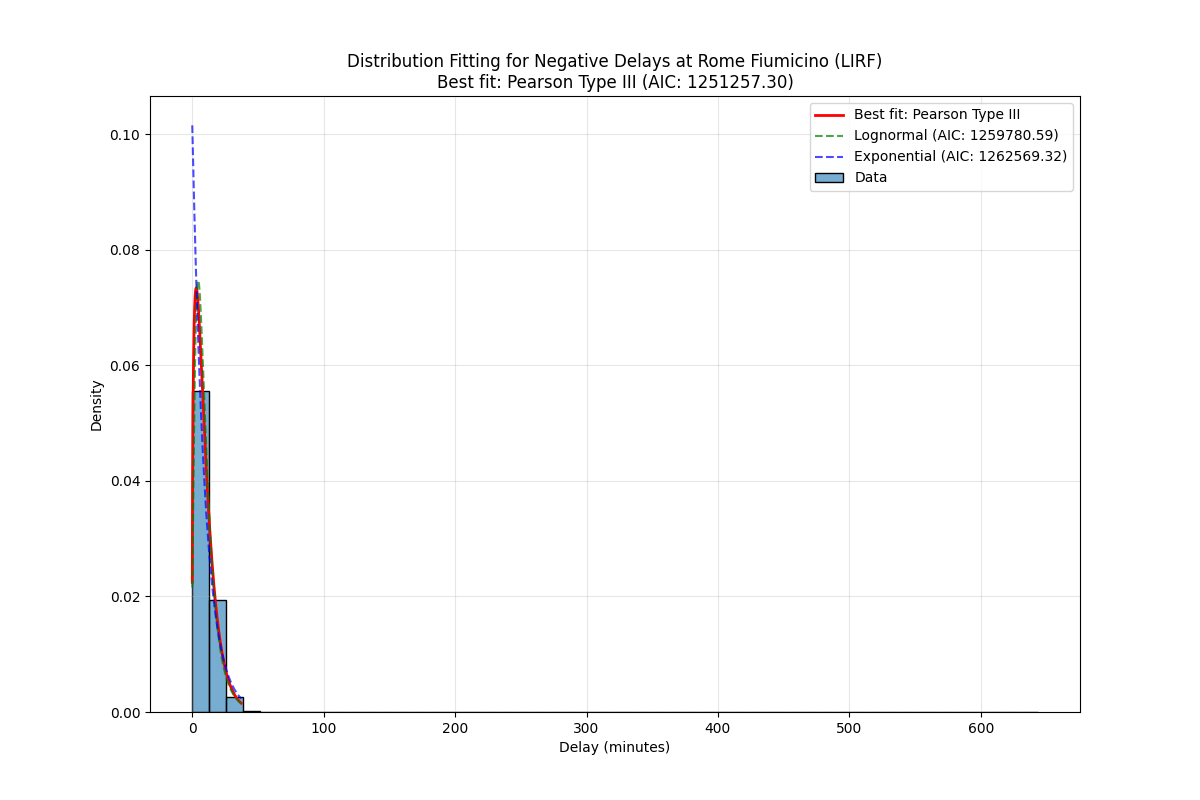

Source data for this figure (header and first rows):
Distribution, Parameters, KS Statistic, P-value, AIC, BIC
Pearson Type III, (np.float64(1.6606247796669895), np.floa…, 0.03263, 4.444211278122263e-178, 1251257, 1251288
Lognormal, (np.float64(0.609541215706125), -2.76571…, 0.03438, 1.4053965584955552e-197, 1259781, 1259811
Exponential, (0.016666666666666666, 9.849799421612126…, 0.08868, 0.0, 1262569, 1262590
Generalized Extreme Value, (np.float64(-0.1652386416520059), np.flo…, 0.03298, 6.245069338834003e-182, 1264969, 1265000
Normal, (np.float64(9.866466088278793), np.float…, 0.1334, 0.0, 1383268, 1383289
Weibull, (np.float64(0.3097664400011012), np.floa…, 0.6245, 0.0, 1701157, 1701187
Gamma, (np.float64(0.00921327209831338), np.flo…, 0.9677, 0.0, 3682297, 3682328
